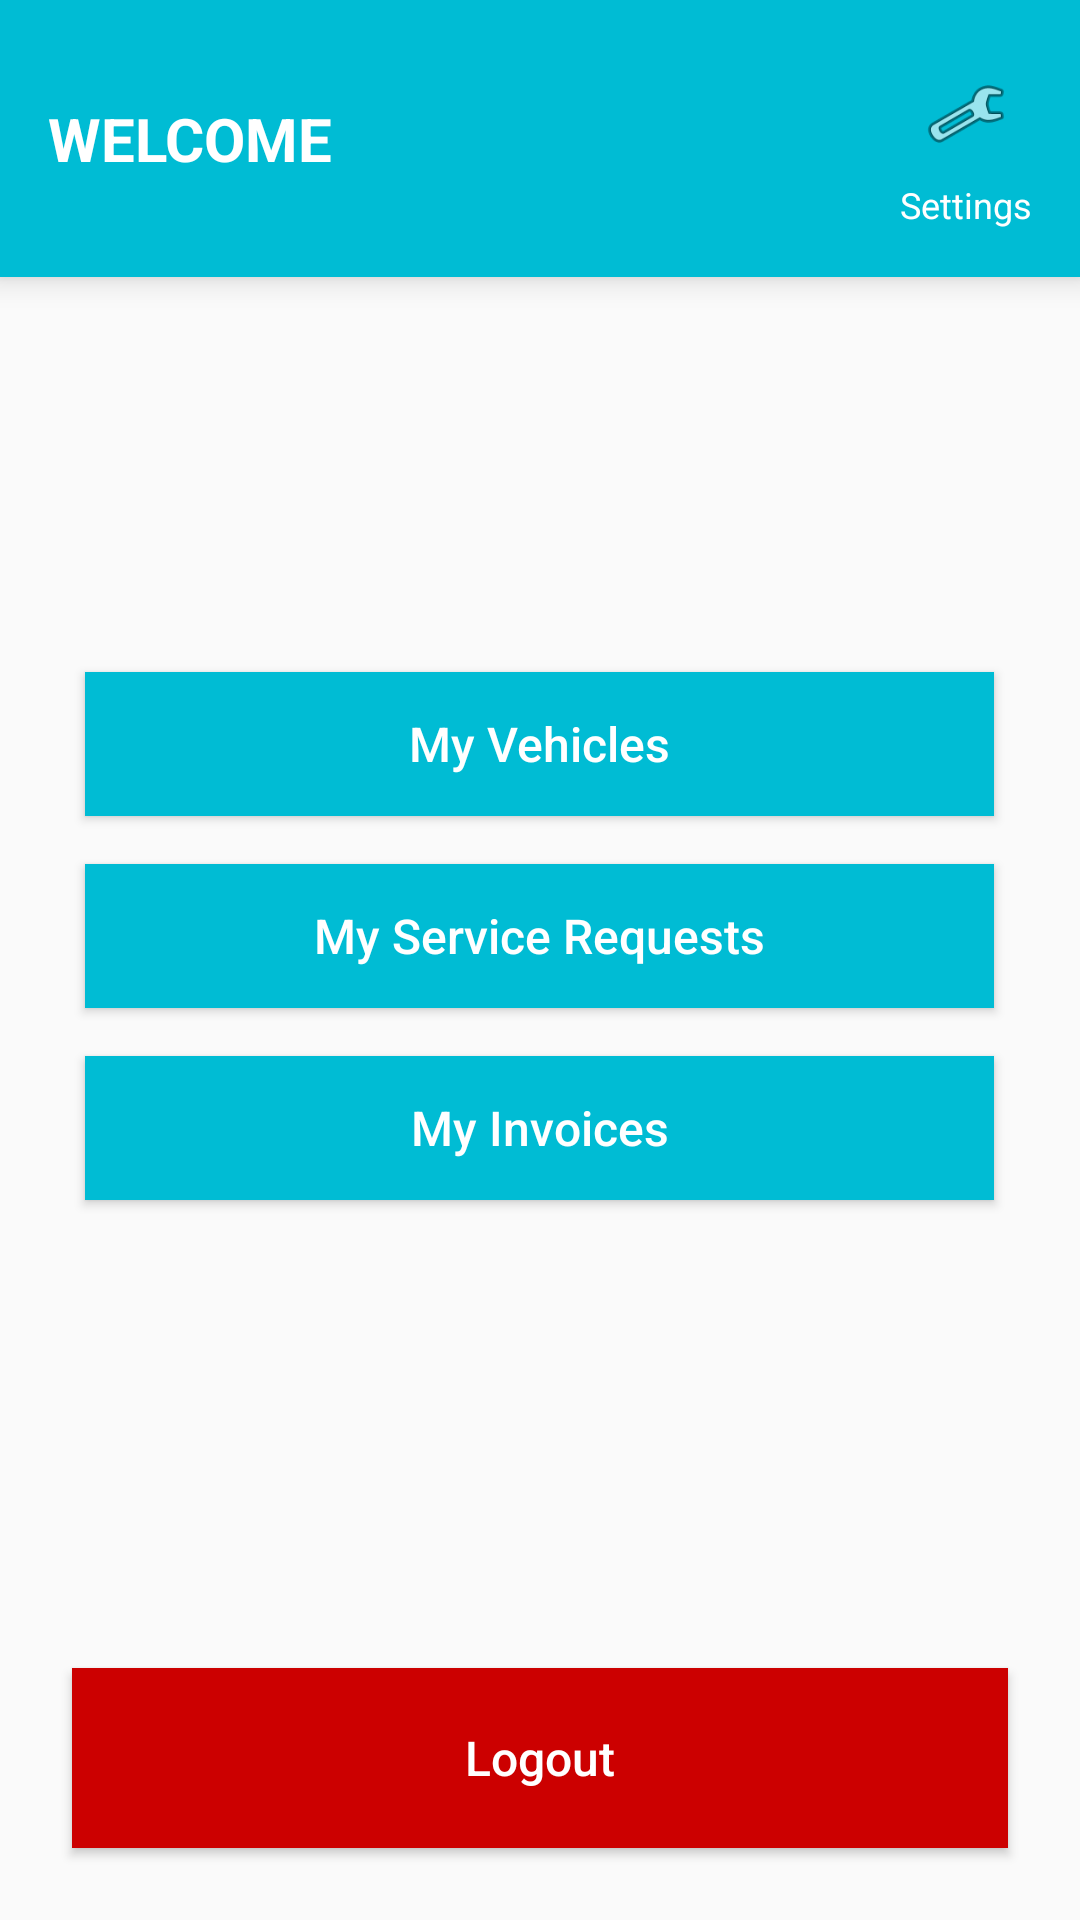

Produce the Android XML layout that renders to this screen, including the resource entries it uses.
<!-- AndroidManifest.xml: application theme Theme.RideCare -->
<!-- res/layout/activity_dashboard.xml -->
<?xml version="1.0" encoding="utf-8"?>
<RelativeLayout xmlns:android="http://schemas.android.com/apk/res/android"
    xmlns:tools="http://schemas.android.com/tools"
    android:layout_width="match_parent"
    android:layout_height="match_parent"
    android:background="#FAFAFA"
    tools:context="com.example.ridecare.activities.client.DashboardActivity">

    
    <RelativeLayout
        android:id="@+id/header_layout"
        android:layout_width="match_parent"
        android:layout_height="wrap_content"
        android:background="#00BCD4"
        android:elevation="6dp"
        android:padding="16dp">

        <TextView
            android:id="@+id/tvWelcome"
            android:layout_width="wrap_content"
            android:layout_height="wrap_content"
            android:layout_centerVertical="true"
            android:text="WELCOME"
            android:textColor="@android:color/white"
            android:textSize="20sp"
            android:textStyle="bold" />

        <LinearLayout
            android:layout_width="wrap_content"
            android:layout_height="wrap_content"
            android:layout_alignParentEnd="true"
            android:gravity="center"
            android:orientation="vertical">

            <ImageView
                android:id="@+id/btnSettings"
                android:layout_width="44dp"
                android:layout_height="44dp"
                android:background="?attr/selectableItemBackgroundBorderless"
                android:contentDescription="Settings"
                android:padding="8dp"
                android:src="@android:drawable/ic_menu_preferences" />

            <TextView
                android:layout_width="wrap_content"
                android:layout_height="wrap_content"
                android:text="Settings"
                android:textColor="@android:color/white"
                android:textSize="12sp" />
        </LinearLayout>
    </RelativeLayout>

    
    <LinearLayout
        android:id="@+id/button_container"
        android:layout_width="match_parent"
        android:layout_height="wrap_content"
        android:layout_below="@id/header_layout"
        android:layout_above="@id/btnLogout"
        android:gravity="center"
        android:orientation="vertical"
        android:padding="24dp">

        <Button
            android:id="@+id/btnMyVehicles"
            android:layout_width="303dp"
            android:layout_height="wrap_content"
            android:layout_marginBottom="16dp"
            android:background="#00BCD4"
            android:text="My Vehicles"
            android:textAllCaps="false"
            android:textColor="@android:color/white"
            android:textSize="16sp" />

        <Button
            android:id="@+id/btnMyServices"
            android:layout_width="303dp"
            android:layout_height="wrap_content"
            android:layout_marginBottom="16dp"
            android:background="#00BCD4"
            android:text="My Service Requests"
            android:textAllCaps="false"
            android:textColor="@android:color/white"
            android:textSize="16sp" />

        <Button
            android:id="@+id/btnMyInvoices"
            android:layout_width="303dp"
            android:layout_height="wrap_content"
            android:background="#00BCD4"
            android:text="My Invoices"
            android:textAllCaps="false"
            android:textColor="@android:color/white"
            android:textSize="16sp" />
    </LinearLayout>

    
    <Button
        android:id="@+id/btnLogout"
        android:layout_width="match_parent"
        android:layout_height="60dp"
        android:layout_alignParentBottom="true"
        android:layout_margin="24dp"
        android:background="@android:color/holo_red_dark"
        android:text="Logout"
        android:textAllCaps="false"
        android:textColor="@android:color/white"
        android:textSize="16sp"/>

</RelativeLayout>
<!-- resources referenced by this layout -->
<resources>
  <style name="Theme.RideCare" parent="Theme.MaterialComponents.Light.NoActionBar">
          <item name="colorPrimary">@color/mint</item>
          <item name="colorPrimaryVariant">@color/charcoal</item>
          <item name="colorOnPrimary">@color/charcoal</item>
          <item name="colorSecondary">@color/charcoal</item>
          <item name="colorOnSecondary">@color/white</item>
          <item name="android:colorBackground">@color/background</item>
          <item name="android:statusBarColor">@color/status_bar</item>
          <item name="android:windowLightStatusBar">false</item>
  
          
          <item name="textInputStyle">@style/Widget.AddVehicle.TextInputLayout</item>
      </style>
  <color name="mint">#B0E4CC</color>
  <color name="charcoal">#262626</color>
  <color name="white">#FFFFFF</color>
  <color name="background">#FAFAFA</color>
  <color name="status_bar">#262626</color>
  <style name="Widget.AddVehicle.TextInputLayout" parent="Widget.MaterialComponents.TextInputLayout.OutlinedBox">
          <item name="boxStrokeColor">@color/input_stroke_color</item>
          <item name="boxStrokeWidth">1dp</item>
          <item name="boxStrokeWidthFocused">1.5dp</item>
          <item name="boxCornerRadiusTopStart">10dp</item>
          <item name="boxCornerRadiusTopEnd">10dp</item>
          <item name="boxCornerRadiusBottomStart">10dp</item>
          <item name="boxCornerRadiusBottomEnd">10dp</item>
          <item name="boxBackgroundColor">@color/white</item>
          <item name="hintTextColor">@color/text_secondary</item>
          <item name="android:textColorHint">@color/text_hint</item>
      </style>
  <color name="text_secondary">#6A6A6A</color>
  <color name="text_hint">#C0C0C0</color>
</resources>
